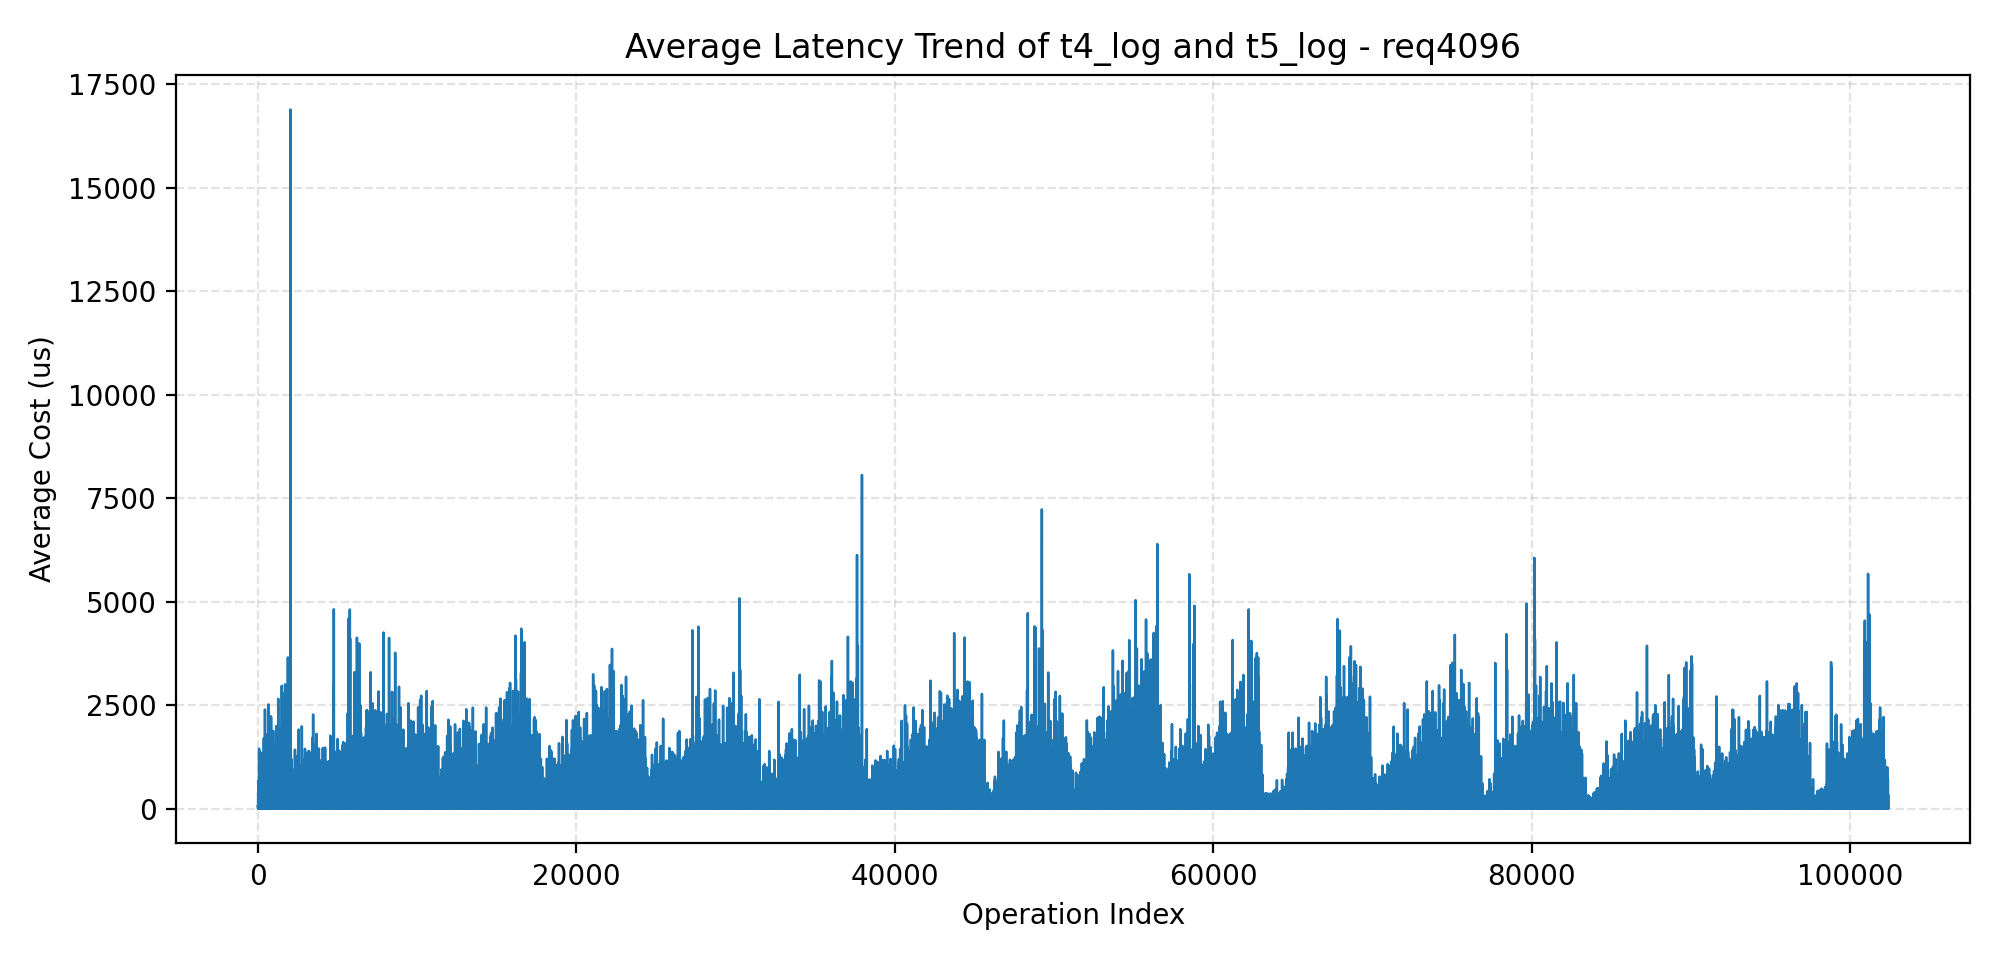

Values plotted in this chart, from the file beside it:
index, avg_cost_us
1, 60.50
2, 11.50
3, 8.50
4, 9.00
5, 8.00
6, 6.00
7, 7.00
8, 9.50
9, 7.00
10, 7.00
11, 6.50
12, 7.50
13, 7.00
14, 7.00
15, 9.50
16, 8.00
17, 6.50
18, 9.00
19, 2.00
20, 2.00
21, 2.00
22, 384.5
23, 1.50
24, 1.00
25, 2.00
26, 2.00
27, 1.00
28, 1.50
29, 1.50
30, 3.00
31, 673.5
32, 1.50
33, 1.50
34, 2.50
35, 2.00
36, 324.5
37, 180.5
38, 6.50
39, 318.5
40, 10.00
41, 5.50
42, 8.50
43, 6.00
44, 7.50
45, 6.50
46, 7.00
47, 5.50
48, 54.00
49, 21.50
50, 8.50
51, 7.50
52, 7.00
53, 7.50
54, 19.50
55, 9.50
56, 8.50
57, 11.50
58, 18.00
59, 11.00
60, 13.50
... 102,340 more rows
